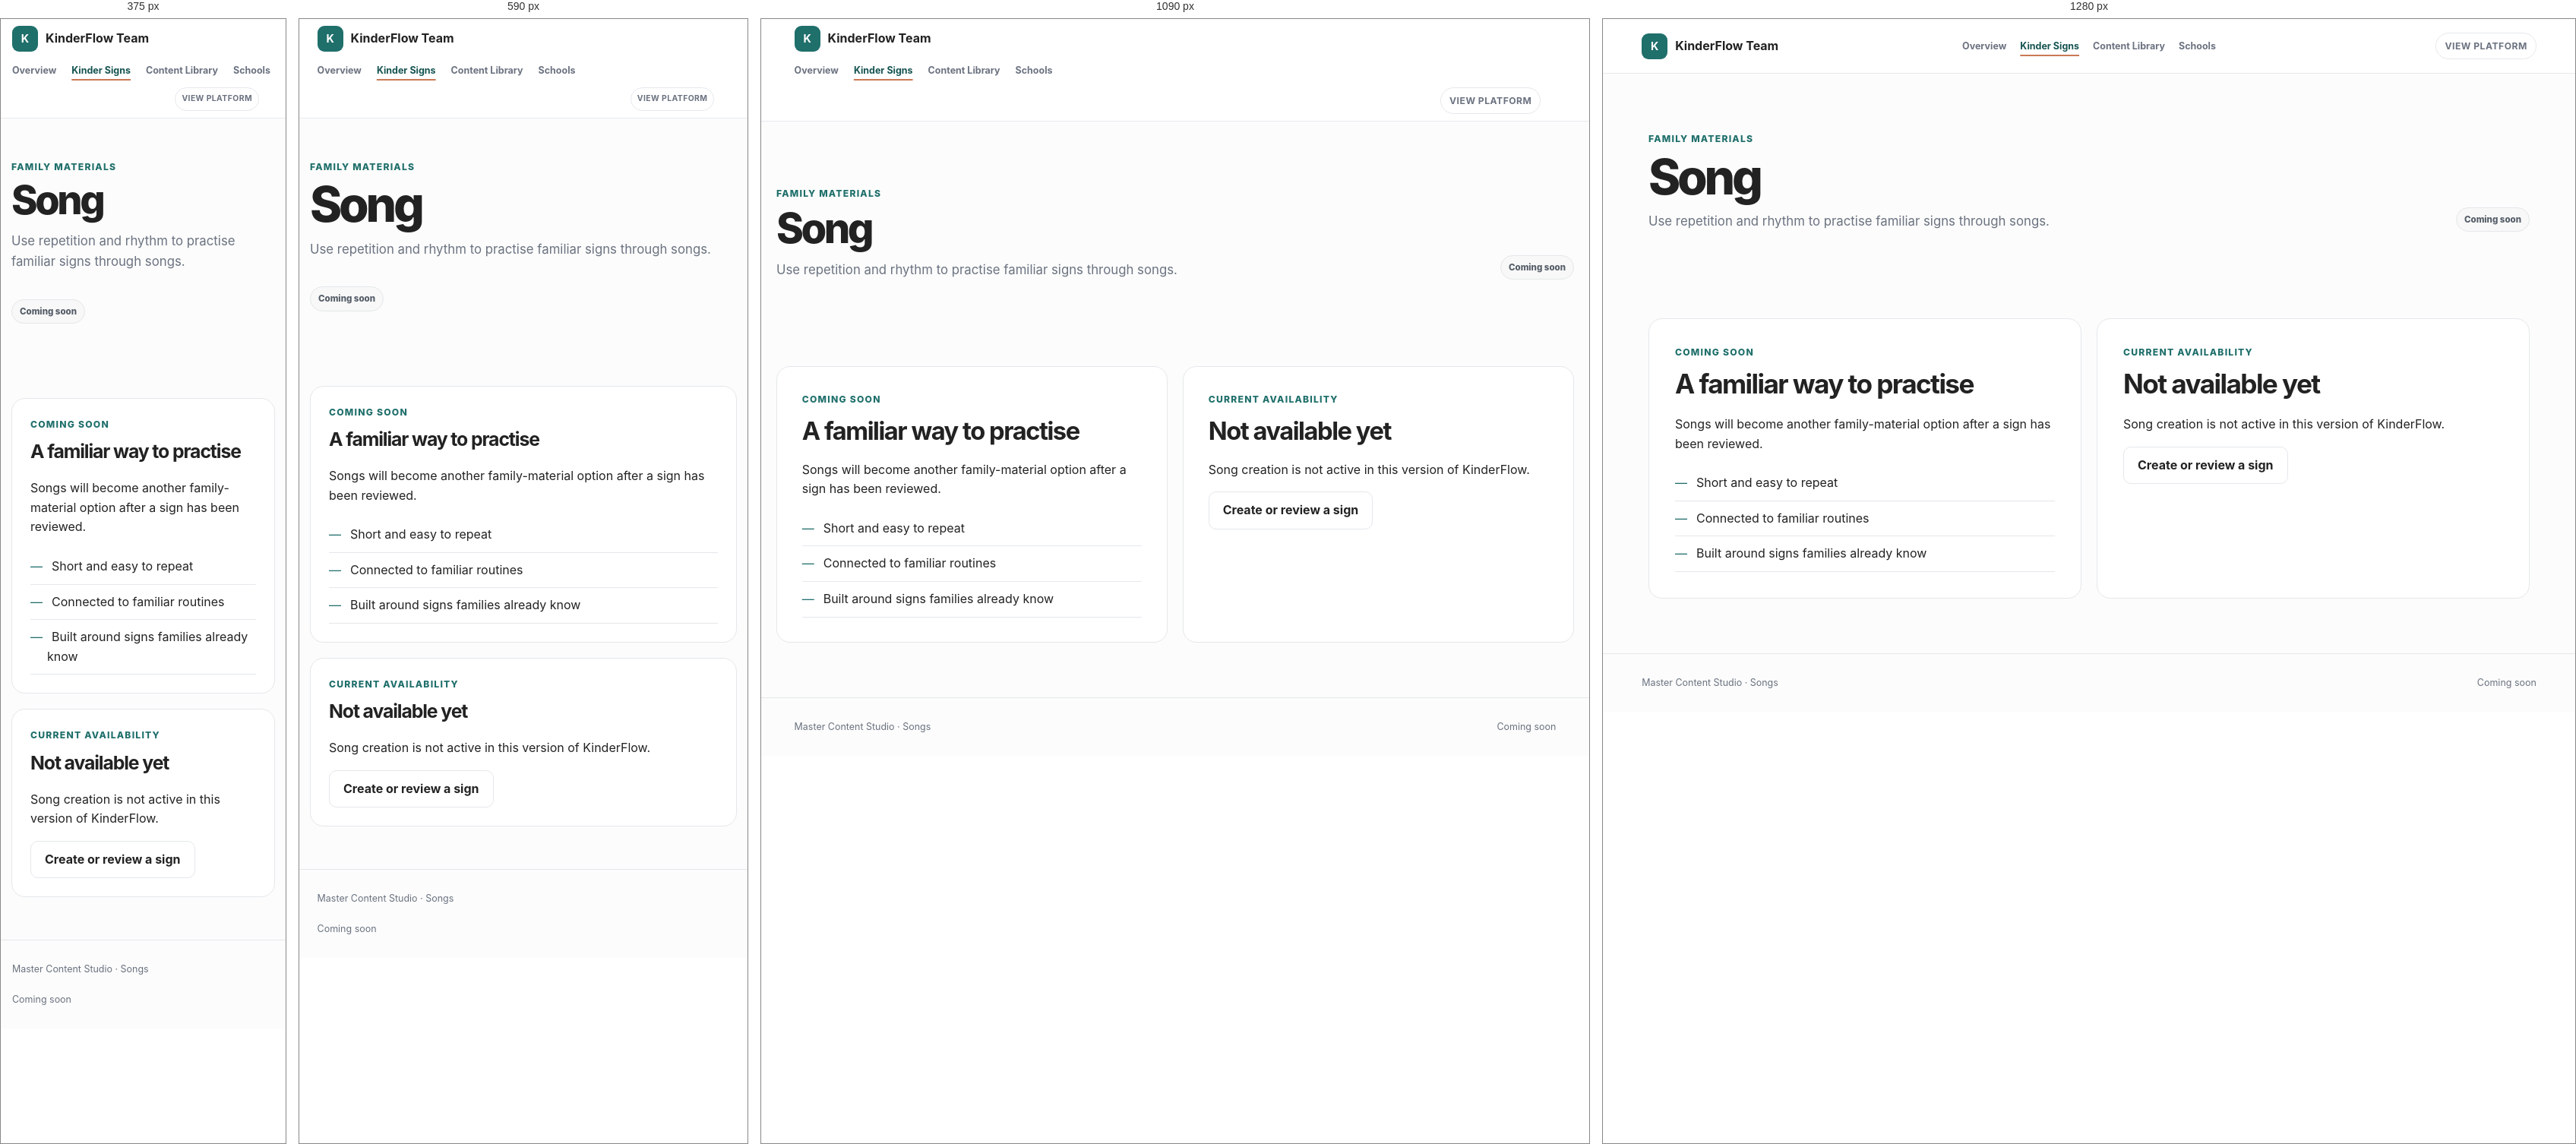
Rendered at 375 px, 590 px, 1090 px and 1280 px, left to right.

<!-- file: create-song.html -->
<!doctype html>
<html lang="en">
  <head>
    <meta charset="utf-8"><meta name="viewport" content="width=device-width, initial-scale=1"><meta name="description" content="KinderFlow Songs coming-soon page."><title>Master Content Studio | Song — Coming soon</title><link rel="icon" href="data:,"><link rel="stylesheet" href="styles.css">
    <link rel="stylesheet" href="product-ui-safe.css">
      <script src="product-ui-safe.js" defer></script>
  </head>
  <body class="admin-page">
    <header class="site-header admin-header"><a class="brand" href="content-studio.html" aria-label="KinderFlow Content Studio"><span class="brand-mark" aria-hidden="true">K</span><span>KinderFlow Team</span></a><nav aria-label="KinderFlow Team navigation"><a href="admin.html">Overview</a><a href="content-studio.html" aria-current="page">Kinder Signs</a><a href="library.html">Content Library</a><a href="school.html">Schools</a></nav><a class="prototype-label page-switch" href="index.html">View platform</a></header>
    <main>
      <section class="workspace-hero section-shell" aria-labelledby="song-title"><div><p class="eyebrow">Family materials</p><h1 id="song-title">Song</h1><p>Use repetition and rhythm to practise familiar signs through songs.</p></div><span class="status-pill status-neutral">Coming soon</span></section>
      <section class="workspace-section section-shell concept-layout"><article class="workspace-card"><p class="card-label">Coming soon</p><h2>A familiar way to practise</h2><p>Songs will become another family-material option after a sign has been reviewed.</p><ul class="plain-list"><li>Short and easy to repeat</li><li>Connected to familiar routines</li><li>Built around signs families already know</li></ul></article><aside class="workspace-card"><p class="card-label">Current availability</p><h2>Not available yet</h2><p>Song creation is not active in this version of KinderFlow.</p><a class="button button-secondary" href="create-sign.html">Create or review a sign</a></aside></section>
    </main>
    <footer><span>Master Content Studio · Songs</span><span>Coming soon</span></footer>
  </body>
</html>


/* @media block from styles.css */
@media (max-width: 1000px) {
  .builder-intro,
  .builder-workspace {
    grid-template-columns: 1fr;
  }

  .builder-controls {
    position: static;
  }
}

/* @media block from styles.css */
@media (max-width: 650px) {
  .builder-header-title {
    display: none;
  }

  .builder-intro {
    gap: 24px;
    padding-block: 46px 28px;
  }

  .builder-intro h1 {
    font-size: clamp(2.5rem, 15vw, 3.7rem);
  }

  .builder-flow {
    grid-template-columns: repeat(5, minmax(140px, 1fr));
    overflow-x: auto;
    padding-bottom: 8px;
  }

  .builder-controls,
  .builder-preview {
    padding: 20px;
  }

  .builder-segments-three,
  .builder-actions {
    grid-template-columns: 1fr;
  }

  .builder-actions .button:first-child {
    grid-column: auto;
  }

  .preview-toolbar {
    flex-direction: column;
  }

  .flashcard-output {
    padding: 20px;
  }

  .builder-footer {
    flex-direction: column;
  }
}

/* @media block from styles.css */
@media (max-width: 900px) {
  .site-header {
    grid-template-columns: 1fr auto;
  }

  nav {
    display: none;
  }

  .hero,
  .sign-card,
  .assignment-grid,
  .section-heading,
  .internal-note,
  .admin-intro,
  .reference-panel,
  .school-assignment-panel,
  .preparation-grid,
  .addon-panel {
    grid-template-columns: 1fr;
  }

  .preparation-pipeline {
    grid-template-columns: repeat(7, minmax(155px, 1fr));
    overflow-x: auto;
    padding-bottom: 8px;
  }

  .hero {
    min-height: auto;
    padding-block: 72px;
  }

  .section-heading {
    gap: 18px;
  }

  .sign-card {
    max-width: 720px;
    margin-inline: auto;
  }

  .assignment-grid {
    max-width: 720px;
    margin-inline: auto;
  }

  .access-grid {
    grid-template-columns: repeat(2, 1fr);
  }

  .library-asset-grid {
    grid-template-columns: repeat(2, 1fr);
  }

  .family-overview-heading {
    flex-direction: column;
  }

  .family-overview-heading > p {
    max-width: none;
    text-align: left;
  }

  .boundary-note {
    grid-column: auto;
  }

  .metric-grid {
    grid-template-columns: repeat(2, 1fr);
  }

  .rendering-flow {
    grid-template-columns: 1fr;
  }

  .flow-connector {
    transform: rotate(90deg);
    text-align: center;
  }

}

/* @media block from styles.css */
@media (max-width: 650px) {
  .site-header {
    min-height: 64px;
  }

  .prototype-label:not(.page-switch) {
    display: none;
  }

  .section-shell {
    width: min(calc(100% - 28px), var(--max-width));
  }

  .section {
    padding-block: 72px;
  }

  .hero {
    padding-block: 56px 70px;
  }

  h1 {
    font-size: clamp(3rem, 18vw, 4.4rem);
  }

  .video-placeholder {
    min-height: 300px;
  }

  .title-row,
  .panel-header,
  .tutor-card-header {
    align-items: flex-start;
    flex-direction: column;
  }

  .segment-control,
  .action-stack,
  .guidance-grid,
  .access-grid,
  .metric-grid,
  .boundary-grid,
  .review-content-grid,
  .account-context,
  .assignment-mode-control,
  .assignment-fields-grid,
  .group-multiselect,
  .child-selector-panel,
  .addon-form,
  .library-asset-grid,
  .printable-extras {
    grid-template-columns: 1fr;
  }

  .assignment-mode-control legend {
    grid-column: 1;
  }

  .group-multiselect legend {
    grid-column: 1;
  }

  .action-stack .button:first-child {
    grid-column: auto;
  }

  .sign-details div,
  .assignment-details div {
    grid-template-columns: 1fr;
    gap: 2px;
  }

  .tutor-card-body {
    grid-template-columns: 1fr;
  }

  .video-placeholder-small {
    min-height: 260px;
  }

  footer {
    flex-direction: column;
  }

  .page-switch {
    padding: 6px 8px;
    font-size: 0.65rem;
  }

  .admin-intro {
    padding-block: 58px 34px;
  }

  .admin-intro h1 {
    font-size: clamp(2.5rem, 12vw, 3.1rem);
    overflow-wrap: anywhere;
  }

  .admin-step-track {
    grid-template-columns: 1fr;
  }

  .admin-step-track span {
    border-right: 0;
    border-bottom: 1px solid var(--border);
    text-align: left;
  }

  .admin-step-track span:last-child {
    border-bottom: 0;
  }

  .admin-section-heading {
    grid-template-columns: 42px 1fr;
    gap: 12px;
  }

  .admin-section-heading h2 {
    font-size: clamp(1.65rem, 8vw, 2.15rem);
    overflow-wrap: anywhere;
  }

  .step-number {
    width: 40px;
    height: 40px;
  }

  .admin-details div {
    grid-template-columns: 1fr;
  }

  .preparation-details div {
    grid-template-columns: 1fr;
    gap: 2px;
  }

  .admin-control-row {
    display: grid;
    grid-template-columns: repeat(2, 1fr);
  }

  .assignment-submit-row {
    grid-template-columns: 1fr;
  }

  .assignment-submit-row .button {
    width: 100%;
  }

  .reviewed-card-title {
    flex-direction: column;
  }

  .library-item-actions {
    align-items: flex-start;
    flex-direction: column;
  }
}

/* @media block from styles.css */
@media (max-width: 1000px) {
  .school-library-grid,
  .family-material-options {
    grid-template-columns: repeat(2, minmax(0, 1fr));
  }
}

/* @media block from styles.css */
@media (max-width: 760px) {
  .decision-charts,
  .school-library-grid,
  .family-material-options,
  .assignment-fields-four,
  .assignment-audience-options {
    grid-template-columns: 1fr;
  }

  .active-assignment-card {
    flex-direction: column;
  }

  .active-assignment-actions,
  .active-assignment-actions .button,
  .active-assignment-actions .text-link-button {
    width: 100%;
  }
}

/* @media block from styles.css */
@media (max-width: 700px) {
  .print-card-main {
    padding: 14px;
  }

  .print-card-toolbar {
    align-items: stretch;
    flex-direction: column;
  }

  .a5-print-card {
    width: 100%;
    height: auto;
    min-height: 720px;
    aspect-ratio: 148 / 210;
    padding: 7mm;
  }
}

/* @media block from styles.css */
@media (max-width: 1000px) {
  .builder-purpose,
  .flashcard-page .builder-workspace {
    grid-template-columns: 1fr;
  }

  .builder-purpose {
    gap: 16px;
  }

  .builder-ownership {
    max-width: 680px;
  }

  .flashcard-page .builder-controls {
    position: static;
  }

  .flashcard-page .builder-preview {
    min-height: 0;
  }
}

/* @media block from styles.css */
@media (max-width: 650px) {
  .builder-intro-studio {
    padding-block: 22px 18px;
  }

  .studio-breadcrumb {
    font-size: 0.72rem;
  }

  .builder-intro-studio h1 {
    font-size: 2.15rem;
  }

  .flashcard-page .builder-controls,
  .flashcard-page .builder-preview {
    padding: 18px;
  }

  .flashcard-page .builder-workspace {
    gap: 18px;
    padding-inline: 16px;
  }

  .flashcard-page .flashcard-output {
    min-height: 540px;
    padding: 20px;
  }

  .flashcard-visual-unit .flashcard-visual,
  .flashcard-output[data-card-type="flashcard"] .flashcard-visual-unit .flashcard-visual {
    min-height: 300px;
    padding: 24px;
  }

  .flashcard-output[data-card-type="routine"] .flashcard-visual-unit .flashcard-visual {
    min-height: 210px;
  }

  .flashcard-sign-lockup {
    min-height: 88px;
  }

  .flashcard-sign-lockup h3 {
    font-size: clamp(2.65rem, 15vw, 3.7rem);
    overflow-wrap: anywhere;
  }

  .preview-empty {
    min-height: 420px;
  }
}

/* @media block from styles.css */
@media (max-width: 850px) {
  .content-engine-flow {
    grid-template-columns: repeat(3, minmax(0, 1fr));
  }

  .content-engine-layout {
    grid-template-columns: 1fr;
  }

  .operations-review-grid {
    grid-template-columns: repeat(2, minmax(0, 1fr));
  }
}

/* @media block from styles.css */
@media (max-width: 560px) {
  .content-engine-flow,
  .content-readiness-strip {
    grid-template-columns: 1fr;
  }

  .content-readiness-strip div,
  .content-readiness-strip div:nth-child(5n),
  .content-readiness-strip div:nth-last-child(-n + 5) {
    border: 1px solid var(--border);
  }

  .operations-review-grid {
    grid-template-columns: 1fr;
  }

  .operations-actions .button {
    width: 100%;
  }
}

/* @media block from styles.css */
@media (max-width: 800px) {
  .character-review-layout {
    grid-template-columns: 1fr;
  }
}

/* @media block from styles.css */
@media (max-width: 620px) {
  .visual-layer-status {
    grid-template-columns: 1fr;
  }
}

/* @media block from styles.css */
@media (max-width: 1000px) {
  .create-sign-grid,
  .result-summary,
  .review-gate-card,
  .cv-boundary {
    grid-template-columns: 1fr;
  }

  .processing-stages {
    grid-template-columns: repeat(7, 145px);
  }

  .sign-production-flow {
    grid-template-columns: repeat(4, minmax(0, 1fr));
  }

  .sign-production-flow li::after {
    display: none;
  }

  .grounding-summary,
  .downstream-grid {
    grid-template-columns: repeat(2, minmax(0, 1fr));
  }

  .grounding-summary article:last-child {
    grid-column: 1 / -1;
  }
}

/* @media block from styles.css */
@media (max-width: 760px) {
  .create-sign-hero {
    align-items: flex-start;
  }

  .sign-production-flow {
    grid-template-columns: repeat(2, minmax(0, 1fr));
  }

  .sign-input-card fieldset,
  .reference-input-choice,
  .technical-detail-grid,
  .movement-comparison,
  .diagnostic-evidence,
  .grounding-summary,
  .visual-brief-card,
  .visual-candidates,
  .downstream-grid {
    grid-template-columns: 1fr;
  }

  .illustrative-motion-card {
    grid-template-columns: 1fr;
  }

  .grounding-summary article:last-child {
    grid-column: 1;
  }

  .visual-stage-actions,
  .visual-review-actions {
    align-items: stretch;
    flex-direction: column;
  }

  .visual-review-criteria > div,
  .visual-review-criteria ul {
    grid-template-columns: 1fr;
  }

  .visual-review-actions .button-row {
    display: grid;
  }

  .sign-input-card .form-field,
  .movement-comparison article {
    grid-column: 1;
  }

  .comparison-heading {
    align-items: flex-start;
    flex-direction: column;
  }

  .diagnostic-evidence img {
    height: auto;
  }
}

/* @media block from styles.css */
@media (max-width: 650px) {
  .flashcard-page .flashcard-visual-unit .flashcard-visual {
    grid-template-columns: 0.8fr 1.2fr;
    min-height: 290px;
    padding: 7px;
  }

  .flashcard-context img,
  .flashcard-sign-art {
    min-height: 276px;
  }

  .flashcard-sign-art img {
    max-height: 276px;
  }

  .flashcard-output[data-card-type="routine"] .flashcard-visual-unit .flashcard-visual {
    grid-template-columns: minmax(0, 1fr) 96px;
  }
}

/* @media block from styles.css */
@media (max-width: 520px) {
  .sign-input-card fieldset,
  .reference-checklist {
    padding: 22px;
  }

  .demo-reference-row,
  .status-separation {
    align-items: flex-start;
    flex-direction: column;
  }

  .status-separation {
    display: block;
  }

  .status-separation div + div {
    border-top: 1px solid var(--border);
    border-left: 0;
  }
}

/* @media block from styles.css */
@media (max-width: 1180px) {
  .admin-header,
  .school-header {
    grid-template-columns: 1fr auto;
    gap: 8px 20px;
    padding-block: 9px;
  }

  .admin-header nav,
  .school-header nav {
    display: flex;
    grid-column: 1 / -1;
    width: 100%;
    gap: 20px;
    overflow-x: auto;
    padding: 7px 0 4px;
    scrollbar-width: thin;
  }

  .admin-header nav a,
  .school-header nav a {
    flex: 0 0 auto;
  }
}

/* @media block from styles.css */
@media (max-width: 1000px) {
  .hub-hero,
  .decision-panel,
  .governance-strip,
  .story-workspace,
  .evaluation-layout,
  .review-gate,
  .concept-layout {
    grid-template-columns: 1fr;
  }

  .hub-hero { min-height: auto; padding-block: 72px; }
  .review-panel { position: static; }
  .assignment-workbench { grid-template-columns: 1fr 1fr; }
  .assignment-column:last-child { grid-column: 1 / -1; }
  .addon-workbench { grid-template-columns: repeat(2, minmax(0, 1fr)); }
  .addon-workbench .button { width: 100%; }
}

/* @media block from styles.css */
@media (max-width: 760px) {
  .module-grid,
  .role-grid,
  .overview-grid,
  .metric-grid,
  .service-grid,
  .capability-grid,
  .sign-workspace-grid,
  .evaluation-boundaries,
  .library-distinction,
  .school-library-grid,
  .family-material-grid,
  .assignment-workbench,
  .entitlement-grid,
  .form-grid {
    grid-template-columns: 1fr;
  }

  .workspace-heading,
  .workspace-hero,
  .family-hero,
  .library-toolbar,
  .client-card-heading {
    align-items: flex-start;
    flex-direction: column;
  }

  .workspace-hero,
  .family-hero { min-height: auto; padding-block: 54px 42px; }
  .workspace-hero h1,
  .family-hero h1 { font-size: clamp(2.6rem, 14vw, 4rem); overflow-wrap: anywhere; }
  .workspace-section { padding-block: 56px; }
  .assignment-column:last-child { grid-column: auto; }
  .addon-workbench { grid-template-columns: 1fr; }
  .review-state-track { grid-template-columns: 1fr 1fr; gap: 10px; }
  .evaluation-list > div { grid-template-columns: 1fr auto; }
  .evaluation-list small { grid-column: 1 / -1; }
  .active-list article,
  .active-list article > div:last-child { align-items: flex-start; flex-direction: column; }
  .decision-list > div { grid-template-columns: 80px 1fr; }
  .create-menu { align-self: flex-start; }
  .create-menu-options { right: auto; left: 0; }
}

/* @media block from styles.css */
@media (max-width: 520px) {
  .sign-production-flow {
    grid-template-columns: 1fr;
  }

  .platform-header,
  .admin-header,
  .school-header,
  .family-header {
    grid-template-columns: 1fr auto;
  }

  .brand span:last-child { max-width: 160px; line-height: 1.1; }
  .hub-hero h1 { font-size: clamp(2.7rem, 15vw, 4.2rem); }
  .review-actions .button { width: 100%; }
  .inline-flow { grid-template-columns: repeat(6, 130px); overflow-x: auto; }
  .architecture-flow { grid-template-columns: repeat(7, 130px); }
  .evidence-metrics { grid-template-columns: 1fr; }
  .movement-preview-grid { grid-template-columns: 1fr; }
}

/* @media block from styles.css */
@media (max-width: 1000px) {
  .dependency-model {
    grid-template-columns: repeat(4, minmax(200px, 1fr));
    overflow-x: auto;
    padding-bottom: 8px;
  }

  .dependency-branches {
    min-width: 260px;
  }

  .assignment-fields,
  .simple-addon {
    grid-template-columns: repeat(2, minmax(0, 1fr));
  }

  .simple-addon > .button {
    width: 100%;
  }

  .assignment-step:last-child {
    grid-column: 1 / -1;
  }

  .family-metric-grid {
    grid-template-columns: repeat(3, minmax(0, 1fr));
  }
}

/* @media block from styles.css */
@media (max-width: 650px) {
  .dependency-model {
    grid-template-columns: repeat(4, 210px);
  }

  .assignment-fields,
  .simple-addon,
  .family-metric-grid,
  .asset-details,
  .builder-actions {
    grid-template-columns: 1fr;
  }

  .assignment-result {
    align-items: flex-start;
    flex-direction: column;
  }

  .assignment-step:last-child {
    grid-column: auto;
  }

  .assignment-step {
    padding-left: 38px;
  }

  .assignment-action,
  .assignment-action .button {
    width: 100%;
  }

  .builder-flow {
    grid-template-columns: repeat(6, minmax(140px, 1fr));
  }
}

/* @media block from styles.css */
@media (max-width: 720px) {
  .builder-asset-summary,
  .builder-actions-studio {
    grid-template-columns: 1fr;
  }

  .flashcard-output {
    min-height: 620px;
    aspect-ratio: auto;
  }

  .flashcard-visual-unit .flashcard-visual {
    min-height: 190px;
  }

  .flashcard-sign-lockup {
    align-items: center;
    flex-direction: column;
    gap: 5px;
  }
}

/* @media block from styles.css */
@media (max-width: 650px) {
  .flashcard-output[data-card-type="routine"] .flashcard-visual-unit .flashcard-visual {
    min-height: 210px;
  }
}

/* @media block from styles.css */
@media (max-width: 650px) {
  .flashcard-page .flashcard-output .flashcard-visual-unit .flashcard-visual {
    grid-template-columns: 0.8fr 1.2fr;
    min-height: 290px;
    padding: 7px;
  }

  .flashcard-page .flashcard-output[data-card-type="routine"] .flashcard-visual-unit .flashcard-visual {
    grid-template-columns: minmax(0, 1fr) 96px;
    min-height: 210px;
  }
}

/* @media block from styles.css */
@media (max-width: 650px) {
  .flashcard-page .flashcard-sign-lockup {
    min-height: 78px;
    padding-block: 10px 12px;
  }

  .flashcard-context-placeholder {
    min-height: 276px;
    padding-inline: 12px;
  }
}

/* @media block from styles.css */
@media (max-width: 1000px) and (min-width: 761px) {
  .school-library-grid,
  .family-material-options {
    grid-template-columns: repeat(2, minmax(0, 1fr));
  }
}

/* @media block from styles.css */
@media (max-width: 760px) {
  .decision-charts,
  .school-library-grid,
  .family-material-options,
  .assignment-fields-four,
  .assignment-audience-options {
    grid-template-columns: 1fr;
  }
}

/* @media block from styles.css */
@media (max-width: 760px) {
  .assignment-fields.assignment-fields-four {
    grid-template-columns: 1fr;
  }

  .assignment-action,
  .assignment-action .button {
    width: 100%;
  }

  .active-assignment-details > div {
    grid-template-columns: 1fr;
    gap: 0.2rem;
  }
}

/* @media block from styles.css */
@media (max-width: 760px) {
  .connected-sign-flow {
    display: none;
  }

  .sign-progress-mobile {
    display: grid;
    gap: 7px;
    padding: 17px 18px;
    border: 1px solid var(--border);
    border-radius: 14px;
    background: var(--white);
  }

  .sign-progress-mobile > span:first-child {
    color: var(--primary-dark);
    font-size: 0.74rem;
    font-weight: 800;
    letter-spacing: 0.06em;
    text-transform: uppercase;
  }

  .sign-progress-track {
    display: block;
    height: 6px;
    margin-top: 4px;
    overflow: hidden;
    border-radius: 99px;
    background: #dfe7e5;
  }

  .sign-progress-track span {
    display: block;
    width: 20%;
    height: 100%;
    border-radius: inherit;
    background: var(--primary);
    transition: width 180ms ease;
  }

  .processing-details .processing-stages {
    grid-template-columns: 1fr;
    overflow: visible;
  }
}

/* @media block from product-ui-safe.css */
@media (max-width: 1000px) {
  .studio-product-grid { grid-template-columns: repeat(2,minmax(0,1fr)); }
  .studio-product-active { grid-column: 1 / -1; }
  .family-sign-grid { grid-template-columns: repeat(2,minmax(0,1fr)); }
}

/* @media block from product-ui-safe.css */
@media (max-width: 960px) {
  body.product-shell .site-header {
    grid-template-columns: 1fr auto;
    gap: 10px;
    padding-block: 11px;
  }
  body.product-shell .site-header nav {
    grid-column: 1 / -1;
    order: 3;
    width: 100%;
    gap: 5px;
    overflow-x: auto;
    padding: 2px 0 3px;
  }
  .role-context-description { display: none; }
  body.product-shell[data-profile="platform"] .platform-hero { grid-template-columns: 1fr; min-height: auto; }
  .platform-product-composition { width: min(100%,600px); min-height: 500px; margin-inline: auto; }
}

/* @media block from product-ui-safe.css */
@media (max-width: 680px) {
  .role-context-bar {
    align-items: flex-start;
    padding: 12px 14px;
  }
  .role-context-task,
  .role-context-separator { display: none; }
  body.product-shell .workspace-hero,
  body.product-shell .family-hero {
    margin-top: 18px;
    padding: 30px 22px;
    border-radius: 22px;
  }
  body.product-shell .workspace-hero h1,
  body.product-shell .family-hero h1 {
    font-size: clamp(2.45rem,14vw,3.8rem);
  }
  .platform-product-composition { min-height: 430px; }
  .platform-routine-image { width: 82%; }
  .platform-sign-preview { width: 91%; grid-template-columns: 100px minmax(0,1fr); }
  .platform-sign-preview img { width: 100px; height: 120px; }
  .platform-snapshot-heading,
  .platform-closing-cta,
  .school-metrics-heading,
  .family-detail-header { align-items: flex-start; flex-direction: column; }
  .platform-metrics,
  .school-metrics { grid-template-columns: repeat(2,minmax(0,1fr)); }
  .platform-metrics > div:not(:last-child),
  .school-metrics > div:not(:last-child) { margin-right: 0; border-right: 0; }
  .platform-metrics > div:nth-child(odd),
  .school-metrics > div:nth-child(odd) { margin-right: 16px; border-right: 1px solid var(--product-line); }
  .platform-three-step,
  .studio-product-grid,
  .school-plan-grid,
  .family-sign-grid,
  .family-guidance-layout { grid-template-columns: 1fr; }
  .platform-three-step li,
  .platform-three-step li:not(:last-child) { min-height: 0; margin-right: 0; padding: 24px 0; border-right: 0; }
  .platform-three-step span { margin-bottom: 22px; }
  .studio-product-active { grid-column: auto; }
  .studio-portfolio-summary { width: 100%; border-top: 1px solid var(--product-line); border-left: 0; }
  .family-material-panel { grid-template-columns: 1fr; }
  .family-material-panel > img { height: 220px; }
}